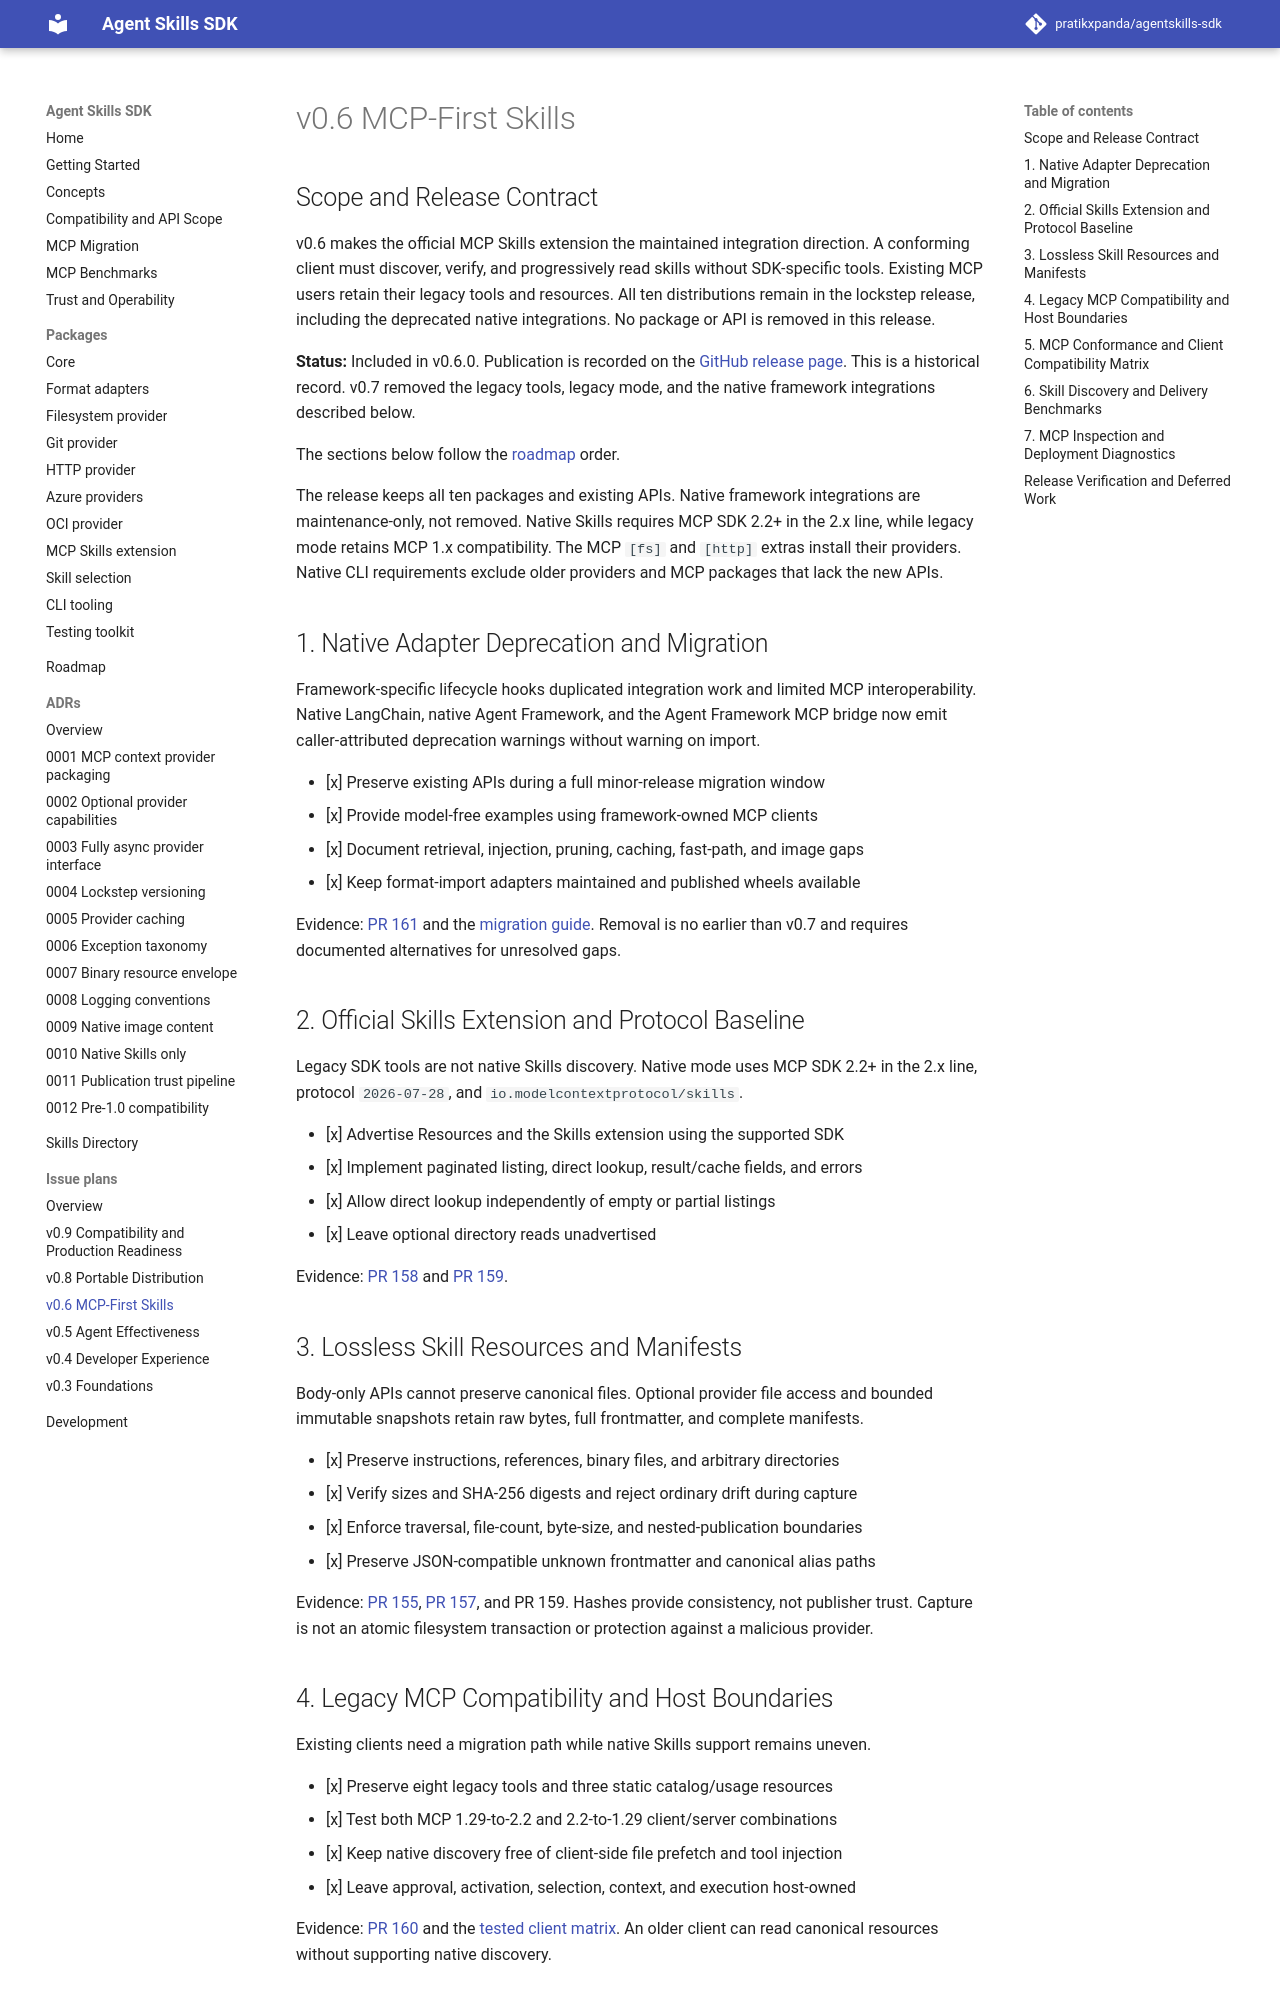

repository: pratikxpanda/agentskills-sdk · page: 0.9.0/issues/v0.6/index.html · generator: mkdocs

---
title: v0.6 MCP-First Skills
description: Acceptance criteria, implementation evidence, and release boundaries for v0.6.0.
---

## Scope and Release Contract

v0.6 makes the official MCP Skills extension the maintained integration direction.
A conforming client must discover, verify, and progressively read skills without
SDK-specific tools. Existing MCP users retain their legacy tools and resources.
All ten distributions remain in the lockstep release, including the deprecated
native integrations. No package or API is removed in this release.

**Status:** Included in v0.6.0. Publication is recorded on the
[GitHub release page](https://github.com/pratikxpanda/agentskills-sdk/releases/tag/v0.6.0).
This is a historical record. v0.7 removed the legacy tools, legacy mode, and the
native framework integrations described below.

The sections below follow the [roadmap](../ROADMAP.md#v06-mcp-first-skills) order.

The release keeps all ten packages and existing APIs. Native framework integrations
are maintenance-only, not removed. Native Skills requires MCP SDK 2.2+ in the 2.x
line, while legacy mode retains MCP 1.x compatibility. The MCP `[fs]` and `[http]`
extras install their providers. Native CLI requirements exclude older providers
and MCP packages that lack the new APIs.

## 1. Native Adapter Deprecation and Migration

Framework-specific lifecycle hooks duplicated integration work and limited MCP
interoperability. Native LangChain, native Agent Framework, and the Agent Framework
MCP bridge now emit caller-attributed deprecation warnings without warning on import.

* [x] Preserve existing APIs during a full minor-release migration window
* [x] Provide model-free examples using framework-owned MCP clients
* [x] Document retrieval, injection, pruning, caching, fast-path, and image gaps
* [x] Keep format-import adapters maintained and published wheels available

Evidence: [PR 161](https://github.com/pratikxpanda/agentskills-sdk/pull/161) and
the [migration guide](../mcp-migration.md). Removal is no earlier than v0.7 and
requires documented alternatives for unresolved gaps.

## 2. Official Skills Extension and Protocol Baseline

Legacy SDK tools are not native Skills discovery. Native mode uses MCP SDK 2.2+
in the 2.x line, protocol `2026-07-28`, and `io.modelcontextprotocol/skills`.

* [x] Advertise Resources and the Skills extension using the supported SDK
* [x] Implement paginated listing, direct lookup, result/cache fields, and errors
* [x] Allow direct lookup independently of empty or partial listings
* [x] Leave optional directory reads unadvertised

Evidence: [PR 158](https://github.com/pratikxpanda/agentskills-sdk/pull/158) and
[PR 159](https://github.com/pratikxpanda/agentskills-sdk/pull/159).

## 3. Lossless Skill Resources and Manifests

Body-only APIs cannot preserve canonical files. Optional provider file access and
bounded immutable snapshots retain raw bytes, full frontmatter, and complete manifests.

* [x] Preserve instructions, references, binary files, and arbitrary directories
* [x] Verify sizes and SHA-256 digests and reject ordinary drift during capture
* [x] Enforce traversal, file-count, byte-size, and nested-publication boundaries
* [x] Preserve JSON-compatible unknown frontmatter and canonical alias paths

Evidence: [PR 155](https://github.com/pratikxpanda/agentskills-sdk/pull/155),
[PR 157](https://github.com/pratikxpanda/agentskills-sdk/pull/157), and PR 159.
Hashes provide consistency, not publisher trust. Capture is not an atomic
filesystem transaction or protection against a malicious provider.
